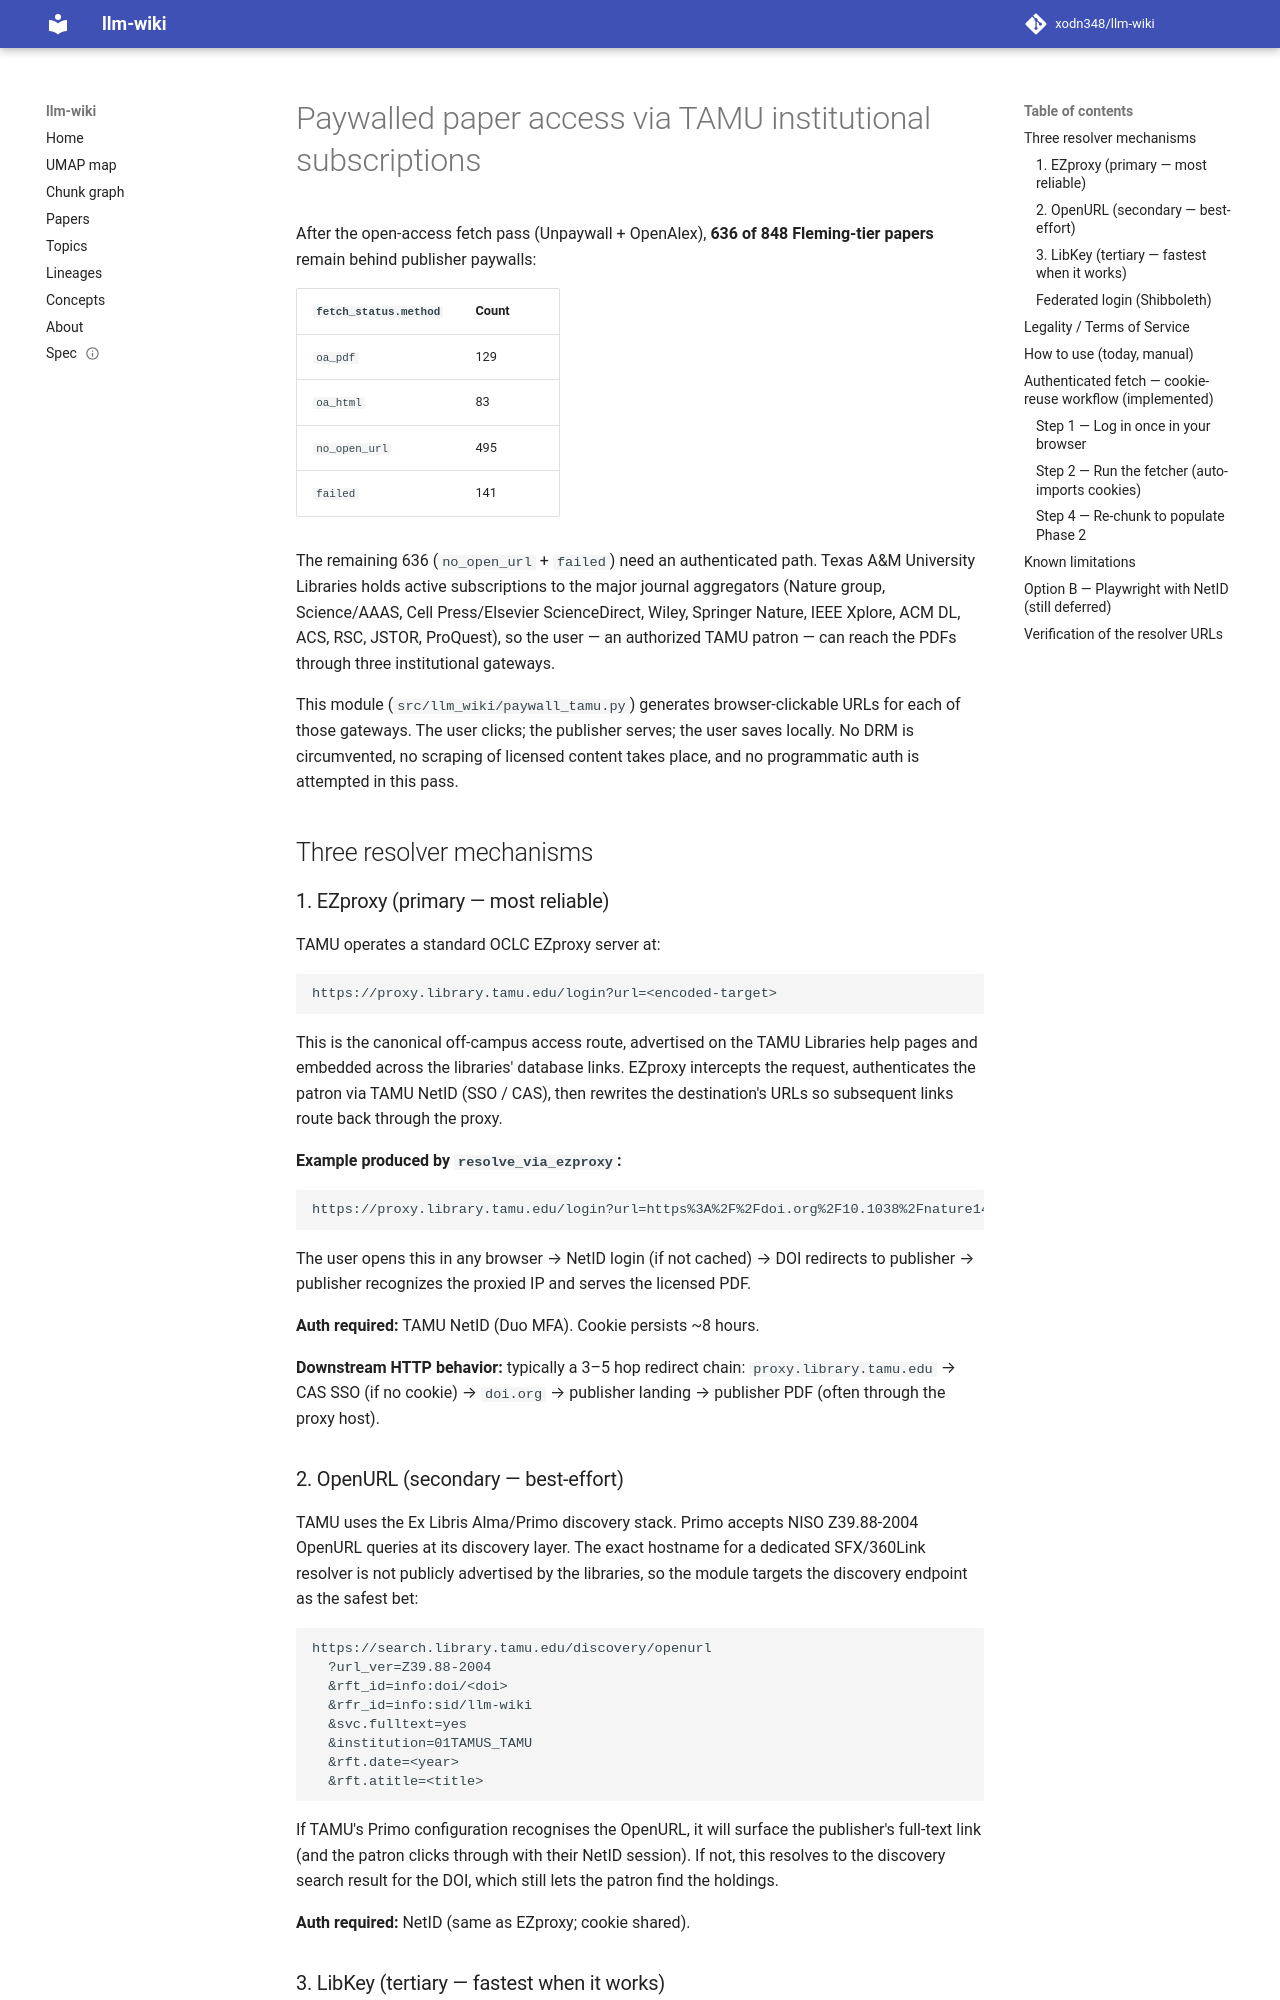

repository: xodn348/llm-wiki · page: paywall/index.html · generator: mkdocs

# Paywalled paper access via TAMU institutional subscriptions

After the open-access fetch pass (Unpaywall + OpenAlex), **636 of 848
Fleming-tier papers** remain behind publisher paywalls:

| `fetch_status.method` | Count |
|------------------------|-------|
| `oa_pdf`               | 129   |
| `oa_html`              | 83    |
| `no_open_url`          | 495   |
| `failed`               | 141   |

The remaining 636 (`no_open_url` + `failed`) need an authenticated path.
Texas A&M University Libraries holds active subscriptions to the major
journal aggregators (Nature group, Science/AAAS, Cell Press/Elsevier
ScienceDirect, Wiley, Springer Nature, IEEE Xplore, ACM DL, ACS, RSC,
JSTOR, ProQuest), so the user — an authorized TAMU patron — can reach
the PDFs through three institutional gateways.

This module (`src/llm_wiki/paywall_tamu.py`) generates browser-clickable
URLs for each of those gateways. The user clicks; the publisher serves;
the user saves locally. No DRM is circumvented, no scraping of licensed
content takes place, and no programmatic auth is attempted in this pass.

## Three resolver mechanisms

### 1. EZproxy (primary — most reliable)

TAMU operates a standard OCLC EZproxy server at:

```
https://proxy.library.tamu.edu/login?url=<encoded-target>
```

This is the canonical off-campus access route, advertised on the TAMU
Libraries help pages and embedded across the libraries' database
links. EZproxy intercepts the request, authenticates the patron via
TAMU NetID (SSO / CAS), then rewrites the destination's URLs so
subsequent links route back through the proxy.

**Example produced by `resolve_via_ezproxy`:**

```
https://proxy.library.tamu.edu/login?url=https%3A%2F%2Fdoi.org%2F10.1038%2Fnature14539
```

The user opens this in any browser → NetID login (if not cached) →
DOI redirects to publisher → publisher recognizes the proxied IP and
serves the licensed PDF.

**Auth required:** TAMU NetID (Duo MFA). Cookie persists ~8 hours.

**Downstream HTTP behavior:** typically a 3–5 hop redirect chain:
`proxy.library.tamu.edu` → CAS SSO (if no cookie) → `doi.org` →
publisher landing → publisher PDF (often through the proxy host).

### 2. OpenURL (secondary — best-effort)

TAMU uses the Ex Libris Alma/Primo discovery stack. Primo accepts
NISO Z39.88-2004 OpenURL queries at its discovery layer. The exact
hostname for a dedicated SFX/360Link resolver is not publicly
advertised by the libraries, so the module targets the discovery
endpoint as the safest bet:

```
https://search.library.tamu.edu/discovery/openurl
  ?url_ver=Z39.88-2004
  &rft_id=info:doi/<doi>
  &rfr_id=info:sid/llm-wiki
  &svc.fulltext=yes
  &institution=01TAMUS_TAMU
  &rft.date=<year>
  &rft.atitle=<title>
```

If TAMU's Primo configuration recognises the OpenURL, it will surface
the publisher's full-text link (and the patron clicks through with
their NetID session). If not, this resolves to the discovery search
result for the DOI, which still lets the patron find the holdings.

**Auth required:** NetID (same as EZproxy; cookie shared).
